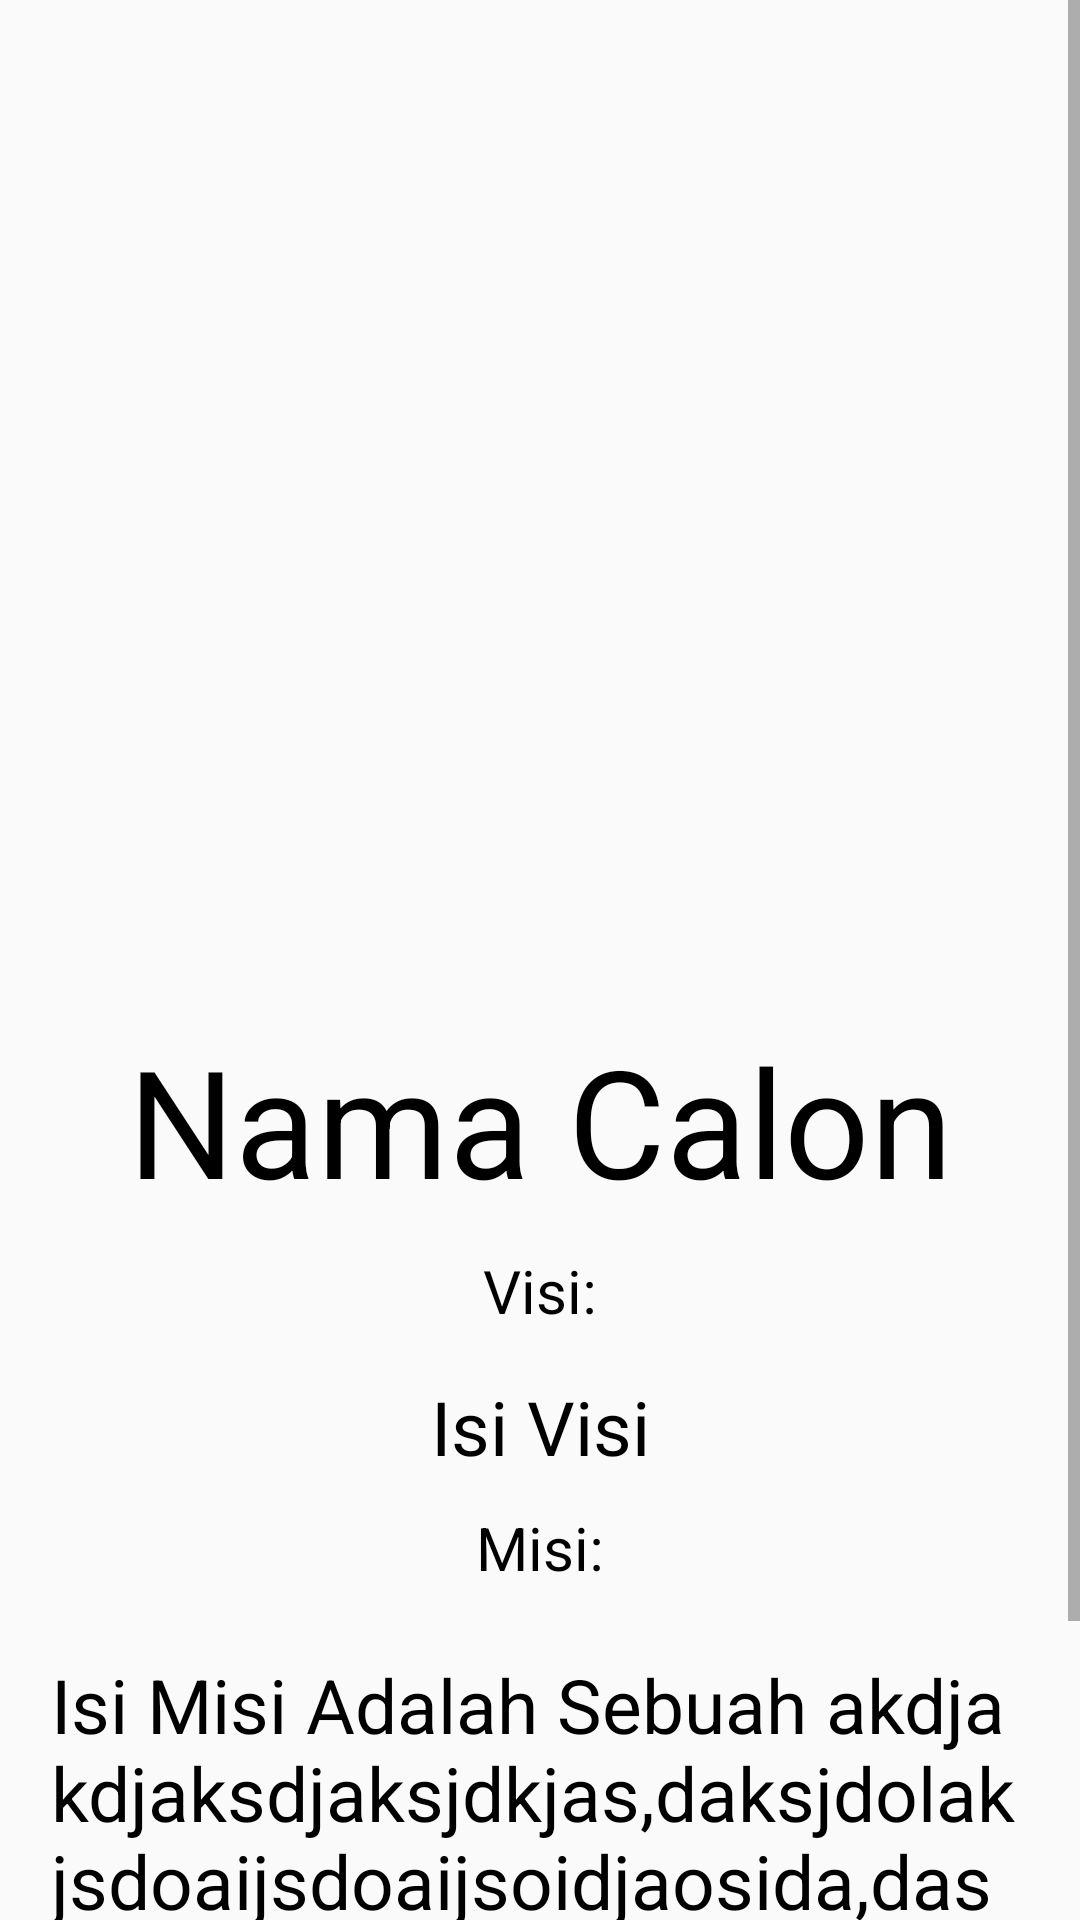

Android layout source for this screen:
<!-- AndroidManifest.xml: application theme AppTheme -->
<!-- res/layout/vote_activity.xml -->
<?xml version="1.0" encoding="utf-8"?>
<ScrollView xmlns:android="http://schemas.android.com/apk/res/android"
    android:layout_width="match_parent"
    android:layout_height="wrap_content">

    <LinearLayout
        android:layout_width="match_parent"
        android:layout_height="match_parent"
        android:orientation="vertical"
        xmlns:android="http://schemas.android.com/apk/res/android">

        <ImageView
            android:layout_width="300dp"
            android:layout_height="300dp"
            android:src="@drawable/debate"
            android:padding="20dp"
            android:layout_gravity="center"
            android:layout_marginTop="30dp"
            android:id="@+id/image_calon"
            android:background="@drawable/shape_kotak"/>
        <TextView
            android:layout_width="match_parent"
            android:layout_height="wrap_content"
            android:layout_margin="10dp"
            android:text="Nama Calon"
            android:textAlignment="center"
            android:textSize="50sp"
            android:textColor="#000"
            android:id="@+id/calon_nama"/>
        <TextView
            android:layout_width="match_parent"
            android:layout_height="wrap_content"
            android:text="Visi:"
            android:textAlignment="center"
            android:textSize="20sp"
            android:textColor="#000"/>
        <TextView
            android:layout_width="match_parent"
            android:layout_height="wrap_content"
            android:background="@drawable/shape_kotak"
            android:text="Isi Visi"
            android:id="@+id/visi"
            android:textSize="25sp"
            android:textColor="#000"
            android:textAlignment="center"
            android:layout_marginTop="15dp"
            android:layout_marginRight="10dp"
            android:layout_marginLeft="10dp"/>
        <TextView
            android:layout_width="match_parent"
            android:layout_height="wrap_content"
            android:text="Misi:"
            android:textColor="#000"
            android:textSize="20sp"
            android:textAlignment="center"
            android:layout_marginTop="10dp"/>
        <TextView
            android:layout_width="match_parent"
            android:layout_height="wrap_content"
            android:text="Isi Misi Adalah Sebuah akdjakdjaksdjaksjdkjas,daksjdolakjsdoaijsdoaijsoidjaosida,daskdjaoisjdaposijdpajsodhai"
            android:id="@+id/misi"
            android:textSize="25sp"
            android:textColor="#000"
            android:padding="7dp"
            android:layout_marginTop="15dp"
            android:layout_marginRight="10dp"
            android:layout_marginLeft="10dp"
            android:background="@drawable/shape_kotak"/>
        <Button
            android:layout_width="100dp"
            android:layout_height="wrap_content"
            android:background="#e80920"
            android:text="Vote"
            android:textSize="20sp"
            android:id="@+id/vote"
            android:layout_gravity="center"
            android:layout_marginTop="30dp"/>


    </LinearLayout>

</ScrollView>
<!-- resources referenced by this layout -->
<resources>
  <style name="AppTheme" parent="Theme.AppCompat.Light.DarkActionBar">
          
          <item name="colorPrimary">@color/colorPrimary</item>
          <item name="colorPrimaryDark">@color/colorPrimaryDark</item>
          <item name="colorAccent">@color/colorAccent</item>
      </style>
  <color name="colorPrimary">#008577</color>
  <color name="colorPrimaryDark">#00574B</color>
  <color name="colorAccent">#D81B60</color>
</resources>
